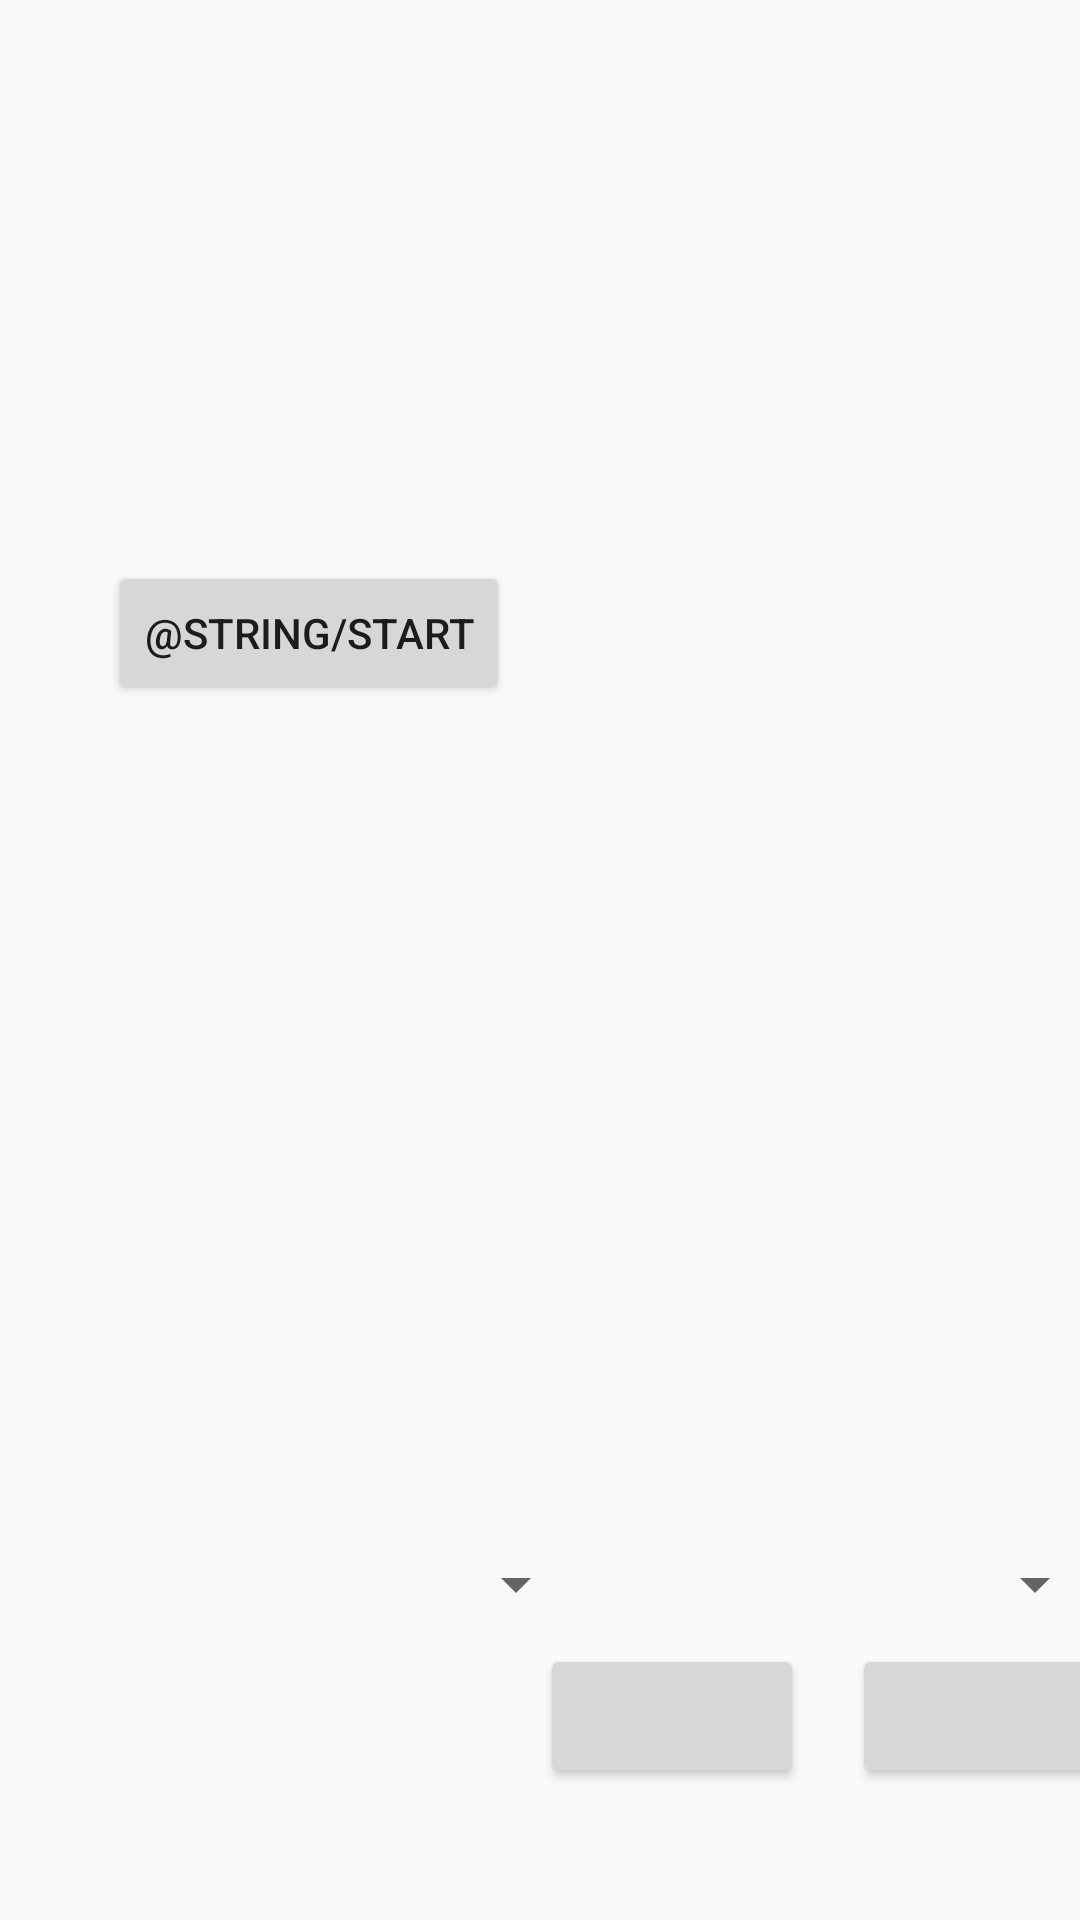

This screen was rendered from an Android layout file. Write that file and the resources it references.
<!-- AndroidManifest.xml: application theme GameTheme -->
<!-- res/layout/activity_func_play.xml -->
<?xml version="1.0" encoding="utf-8"?>
<androidx.constraintlayout.widget.ConstraintLayout xmlns:android="http://schemas.android.com/apk/res/android"
    xmlns:app="http://schemas.android.com/apk/res-auto"
    xmlns:tools="http://schemas.android.com/tools"
    android:layout_width="match_parent"
    android:layout_height="match_parent"
    tools:context=".FuncPlayActivity">

    <TextView
        android:id="@+id/play_text2"
        android:layout_width="wrap_content"
        android:layout_height="wrap_content"
        android:layout_marginStart="132dp"
        android:layout_marginTop="32dp"
        app:layout_constraintStart_toStartOf="parent"
        app:layout_constraintTop_toTopOf="parent" />

    <TextView
        android:id="@+id/opponentGuess"
        android:layout_width="162dp"
        android:layout_height="198dp"
        android:layout_marginStart="36dp"
        android:layout_marginTop="60dp"
        app:layout_constraintStart_toStartOf="parent"
        app:layout_constraintTop_toBottomOf="@+id/startGameButton" />

    <TextView
        android:id="@+id/yourGuess"
        android:layout_width="164dp"
        android:layout_height="199dp"
        android:layout_marginStart="208dp"
        android:layout_marginTop="60dp"
        app:layout_constraintStart_toStartOf="parent"
        app:layout_constraintTop_toBottomOf="@+id/startGameButton" />

    <TextView
        android:id="@+id/play_text"
        android:layout_width="wrap_content"
        android:layout_height="wrap_content"
        android:layout_marginStart="132dp"
        android:layout_marginTop="32dp"
        app:layout_constraintStart_toStartOf="parent"
        app:layout_constraintTop_toTopOf="parent" />

    <Button
        android:id="@+id/startGameButton"
        android:layout_width="wrap_content"
        android:layout_height="wrap_content"
        android:layout_marginStart="36dp"
        android:layout_marginTop="136dp"
        android:text="@string/start"
        app:layout_constraintStart_toStartOf="parent"
        app:layout_constraintTop_toBottomOf="@+id/play_text" />

    <TextView
        android:id="@+id/textView2"
        android:layout_width="wrap_content"
        android:layout_height="wrap_content"
        android:layout_marginStart="36dp"
        android:layout_marginTop="96dp"
        app:layout_constraintStart_toStartOf="parent"
        app:layout_constraintTop_toTopOf="parent" />

    <TextView
        android:id="@+id/textView3"
        android:layout_width="wrap_content"
        android:layout_height="wrap_content"
        android:layout_marginStart="36dp"
        android:layout_marginTop="132dp"
        app:layout_constraintStart_toStartOf="parent"
        app:layout_constraintTop_toTopOf="parent" />

    <TextView
        android:id="@+id/enemyRoll"
        android:layout_width="wrap_content"
        android:layout_height="wrap_content"
        android:layout_marginStart="60dp"
        android:layout_marginTop="44dp"
        app:layout_constraintStart_toEndOf="@+id/textView2"
        app:layout_constraintTop_toBottomOf="@+id/play_text" />

    <TextView
        android:id="@+id/yourRoll"
        android:layout_width="wrap_content"
        android:layout_height="wrap_content"
        android:layout_marginStart="60dp"
        android:layout_marginTop="84dp"
        app:layout_constraintStart_toEndOf="@+id/textView2"
        app:layout_constraintTop_toBottomOf="@+id/play_text" />

    <TextView
        android:id="@+id/textView6"
        android:layout_width="wrap_content"
        android:layout_height="wrap_content"
        android:layout_marginStart="36dp"
        android:layout_marginTop="31dp"
        app:layout_constraintStart_toStartOf="parent"
        app:layout_constraintTop_toBottomOf="@+id/startGameButton" />

    <TextView
        android:id="@+id/textView8"
        android:layout_width="wrap_content"
        android:layout_height="wrap_content"
        android:layout_marginStart="36dp"
        android:layout_marginTop="31dp"
        app:layout_constraintStart_toStartOf="parent"
        app:layout_constraintTop_toBottomOf="@+id/startGameButton" />

    <TextView
        android:id="@+id/textView7"
        android:layout_width="wrap_content"
        android:layout_height="wrap_content"
        android:layout_marginStart="208dp"
        android:layout_marginTop="28dp"
        app:layout_constraintStart_toStartOf="parent"
        app:layout_constraintTop_toBottomOf="@+id/startGameButton" />

    <TextView
        android:id="@+id/turnView"
        android:layout_width="wrap_content"
        android:layout_height="wrap_content"
        android:layout_marginStart="20dp"
        android:layout_marginTop="60dp"
        app:layout_constraintStart_toEndOf="@+id/startGameButton"
        app:layout_constraintTop_toBottomOf="@+id/yourRoll" />

    <Spinner
        android:id="@+id/totalSpinner"
        android:layout_width="161dp"
        android:layout_height="16dp"
        android:layout_marginStart="35dp"
        android:layout_marginTop="27dp"
        app:layout_constraintStart_toStartOf="parent"
        app:layout_constraintTop_toBottomOf="@+id/opponentGuess" />

    <Spinner
        android:id="@+id/typeSpinner"
        android:layout_width="161dp"
        android:layout_height="16dp"
        android:layout_marginStart="208dp"
        android:layout_marginTop="27dp"
        app:layout_constraintStart_toStartOf="parent"
        app:layout_constraintTop_toBottomOf="@+id/opponentGuess" />

    <Button
        android:id="@+id/guessButton"
        android:layout_width="wrap_content"
        android:layout_height="wrap_content"
        android:layout_marginStart="180dp"
        android:layout_marginTop="12dp"
        app:layout_constraintStart_toStartOf="parent"
        app:layout_constraintTop_toBottomOf="@+id/totalSpinner" />

    <Button
        android:id="@+id/callButton"
        android:layout_width="wrap_content"
        android:layout_height="wrap_content"
        android:layout_marginStart="284dp"
        android:layout_marginTop="12dp"
        app:layout_constraintStart_toStartOf="parent"
        app:layout_constraintTop_toBottomOf="@+id/totalSpinner" />

    <TextView
        android:id="@+id/lastGuess"
        android:layout_width="wrap_content"
        android:layout_height="wrap_content"
        android:layout_marginStart="35dp"
        android:layout_marginTop="19dp"
        app:layout_constraintStart_toStartOf="parent"
        app:layout_constraintTop_toBottomOf="@+id/totalSpinner" />


</androidx.constraintlayout.widget.ConstraintLayout>
<!-- resources referenced by this layout -->
<resources>
  <style name="GameTheme" parent="Theme.AppCompat.Light.NoActionBar">
          
          <item name="colorPrimary">@color/colorBlack</item>
          <item name="colorPrimaryDark">@color/colorOrange</item>
          <item name="colorAccent">@color/colorRed</item>
      </style>
  <color name="colorBlack">#07070A</color>
  <color name="colorOrange">#FE4A49</color>
  <color name="colorRed">#E3170A</color>
</resources>
